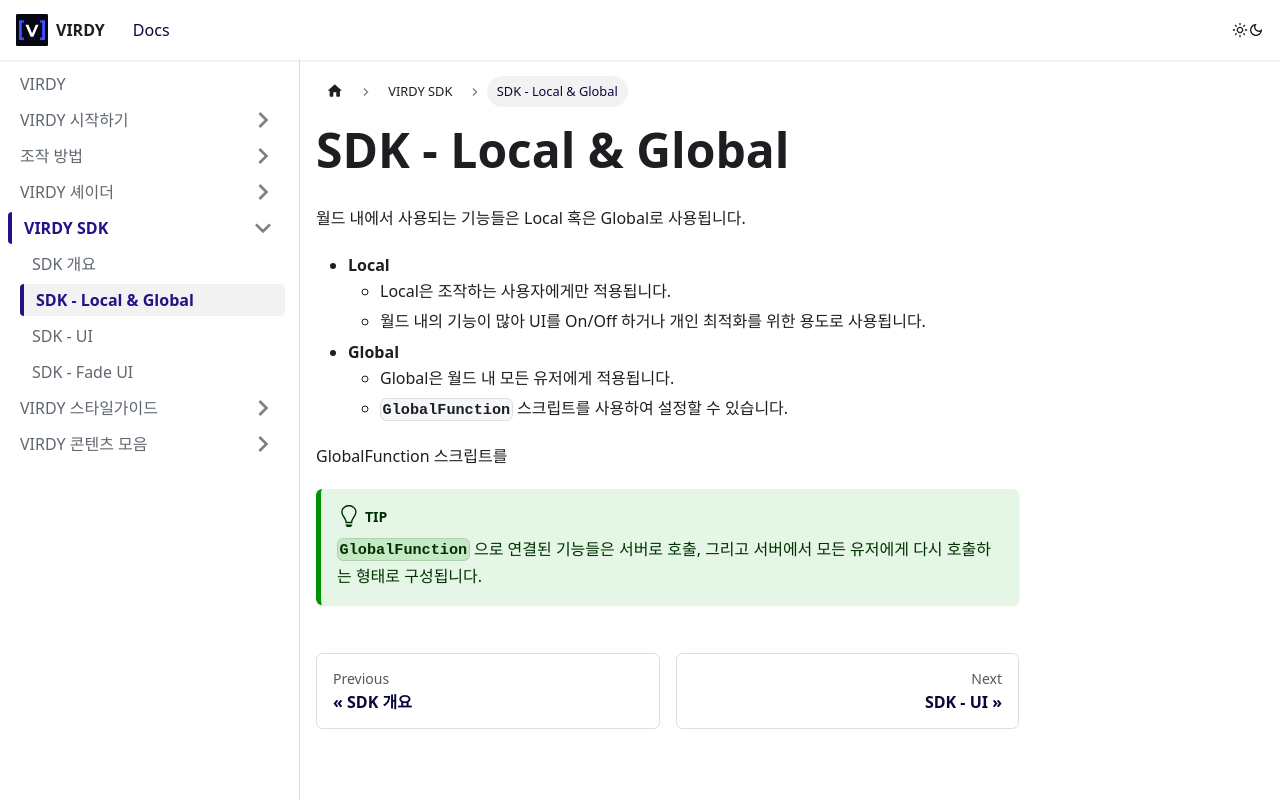

repository: PARABLE-Ent/VIRDY-Docs · page: docs/virdy-docs-sdk/sdk-local-global/index.html · generator: docusaurus

---
description: 'VIRDY SDK - Local & Global 설명'
sidebar_label: 'SDK - Local & Global'
sidebar_position: 2
---

# SDK - Local & Global

월드 내에서 사용되는 기능들은 Local 혹은 Global로 사용됩니다.

- **Local**
  - Local은 조작하는 사용자에게만 적용됩니다.
  - 월드 내의 기능이 많아 UI를 On/Off 하거나 개인 최적화를 위한 용도로 사용됩니다.
- **Global**
  - Global은 월드 내 모든 유저에게 적용됩니다.
  - **```GlobalFunction```** 스크립트를 사용하여 설정할 수 있습니다.

GlobalFunction 스크립트를 

:::tip
**```GlobalFunction```** 으로 연결된 기능들은 서버로 호출, 그리고 서버에서 모든 유저에게 다시 호출하는 형태로 구성됩니다. <br/>
:::
